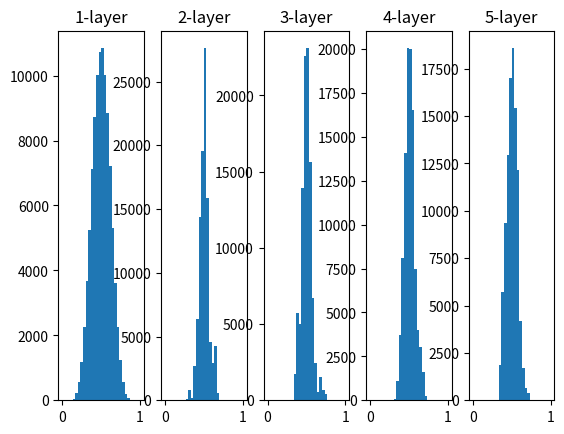

The matplotlib source for this figure:
import numpy as np
import matplotlib.pyplot as plt


def sigmoid(x):
    return 1 / (1 + np.exp(-x))

x = np.random.randn(1000, 100)

node_num = 100
hidden_layer_size = 5
activations = {}

for i in range(hidden_layer_size):
    if i != 0:
        x = activations[i-i]
    WEIGHT = 0.05
    w = np.random.randn(node_num, node_num) * WEIGHT

    z = np.dot(x, w)
    a = sigmoid(z)
    activations[i] = a

# ヒストグラムを描写
for i, a in activations.items():
    plt.subplot(1, len(activations), i+1)
    plt.title(str(i+1) + "-layer")
    plt.hist(a.flatten(), 30, range=(0,1))
plt.show()
